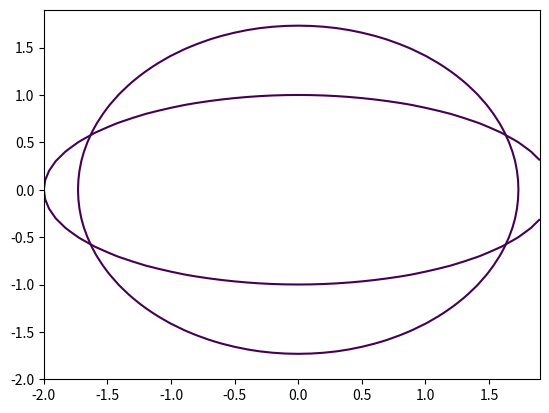

Here is the Python script that generated this plot:
import matplotlib.pyplot as plt
import numpy as np
def ell(R=1, A=2, B=1):
    x=np.arange(-2, 2, 0.1)
    y=np.arange(-2, 2, 0.1)
    X,Y=np.meshgrid(x, y)
    fxy=X**2+Y**2
    plt.contour(X, Y, fxy, levels=[R])
    fxy2=X**2/A**2+Y**2/B**2
    plt.contour(X,Y, fxy2, levels=[1])
    plt.show()
    
ell(3)